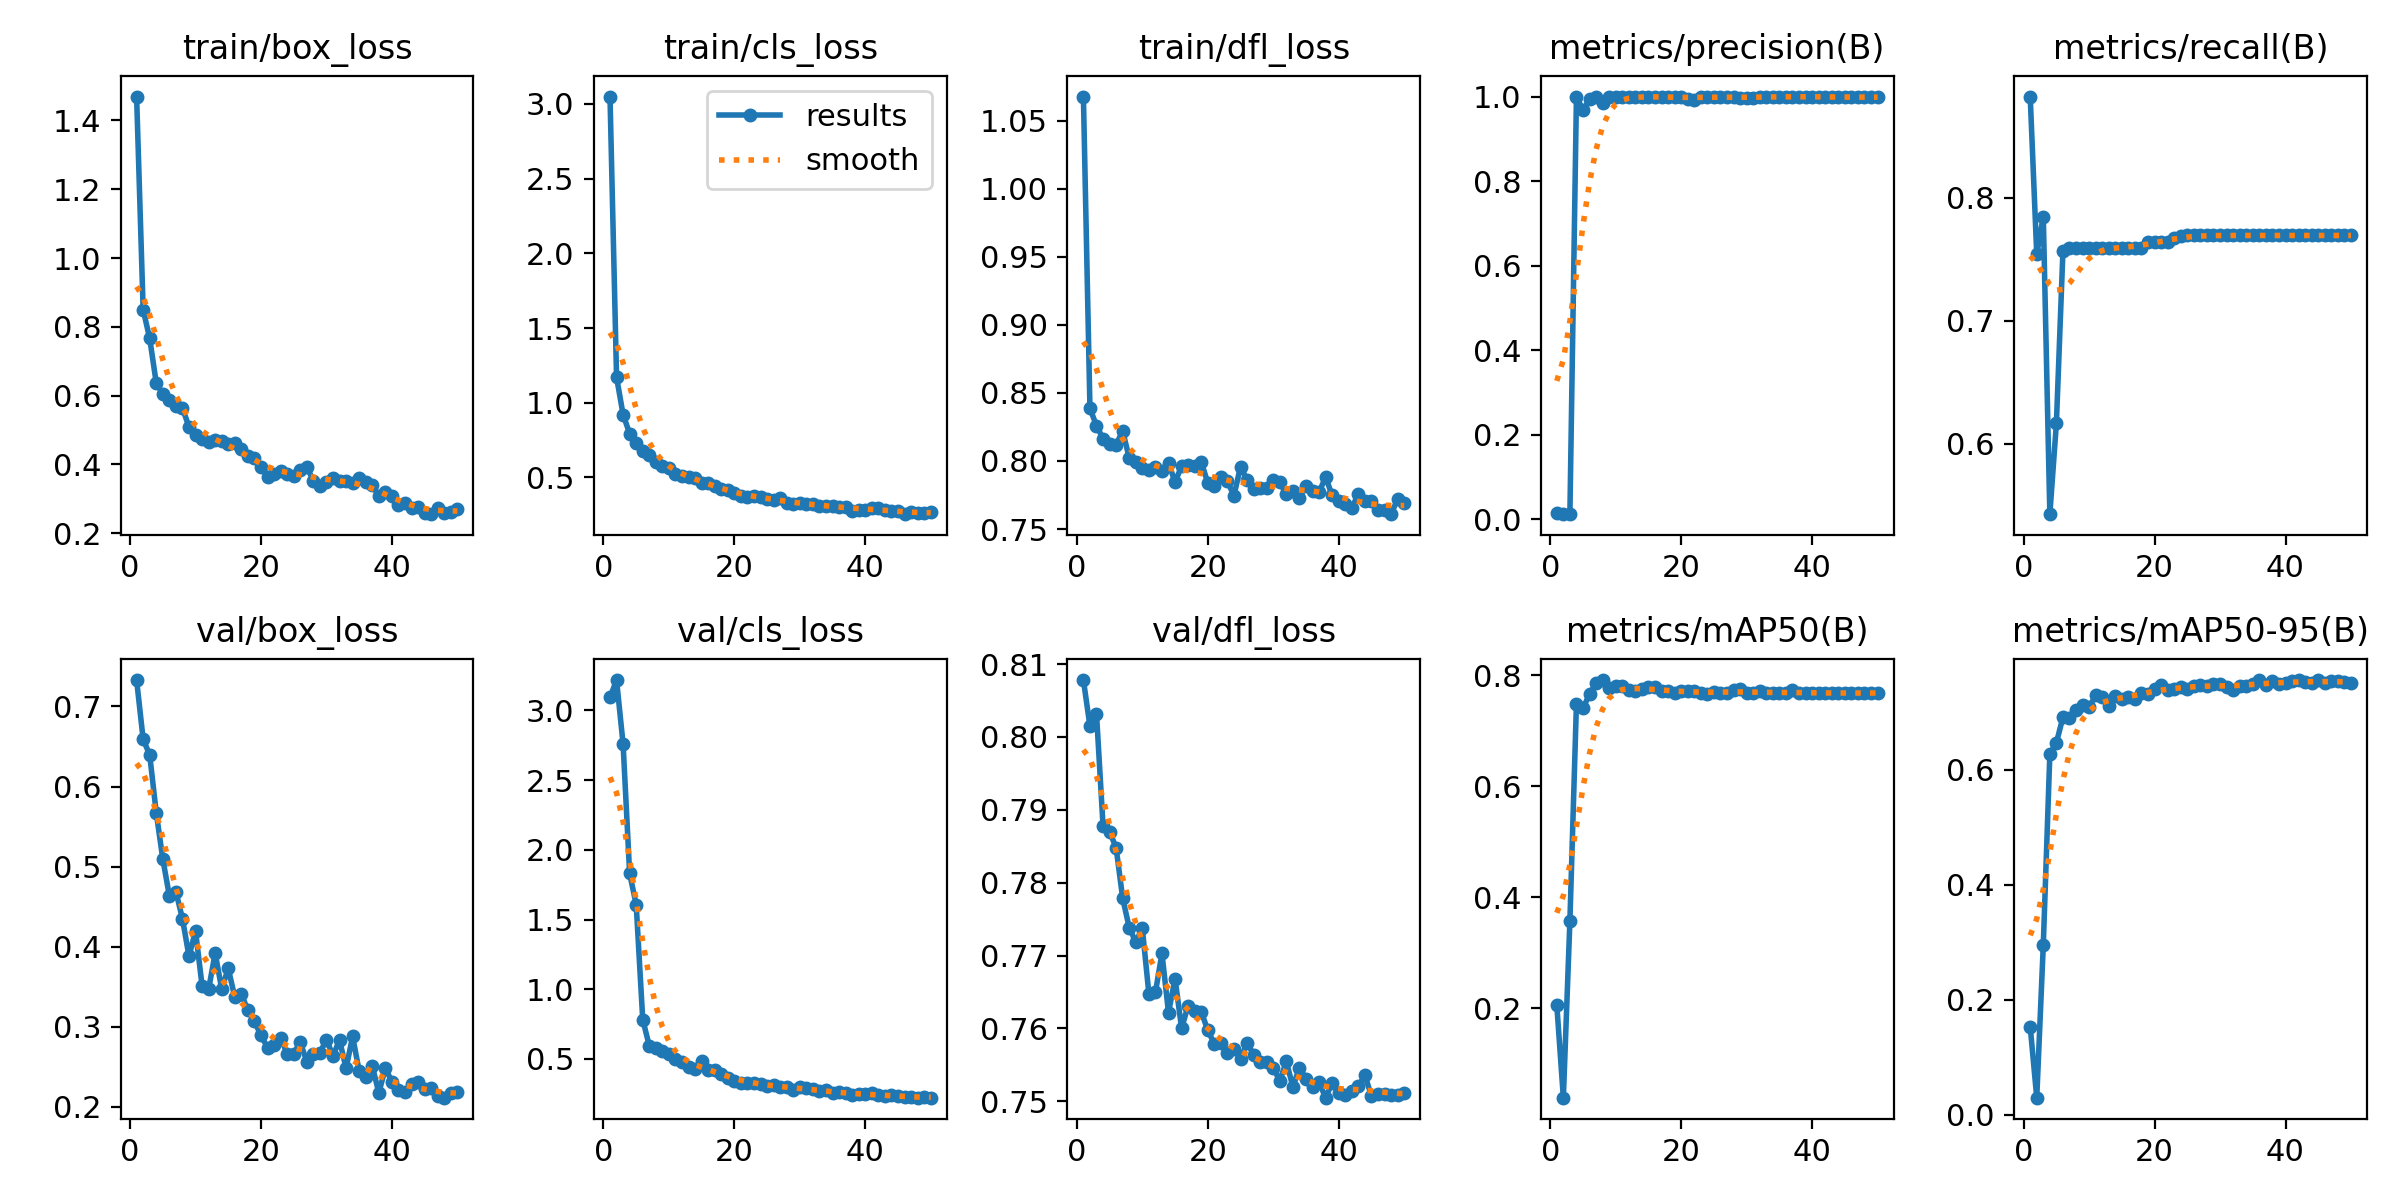

Data behind this chart, as committed beside it:
epoch, time, train/box_loss, train/cls_loss, train/dfl_loss, metrics/precision(B), metrics/recall(B), metrics/mAP50(B), metrics/mAP50-95(B), val/box_loss, val/cls_loss, val/dfl_loss, lr/pg0, lr/pg1, lr/pg2
1, 102.2, 1.47, 3.05, 1.068, 0.01433, 0.8821, 0.2054, 0.1533, 0.733, 3.093, 0.8078, 0.00038, 0.00038, 0.00038
2, 191.4, 0.85, 1.171, 0.8387, 0.01225, 0.7539, 0.03893, 0.02985, 0.659, 3.218, 0.8015, 0.0007646, 0.0007646, 0.0007646
3, 280.6, 0.7663, 0.9197, 0.8258, 0.01275, 0.7846, 0.3571, 0.2955, 0.6396, 2.758, 0.8032, 0.001133, 0.001133, 0.001133
4, 366, 0.637, 0.7932, 0.8165, 1, 0.5429, 0.7482, 0.6268, 0.5673, 1.831, 0.7878, 0.001486, 0.001486, 0.001486
5, 453, 0.6053, 0.7271, 0.8124, 0.9678, 0.6166, 0.7398, 0.6466, 0.5096, 1.607, 0.787, 0.001823, 0.001823, 0.001823
6, 539.2, 0.5879, 0.679, 0.812, 0.9933, 0.7564, 0.7662, 0.6908, 0.4637, 0.7826, 0.7848, 0.001802, 0.001802, 0.001802
7, 625.5, 0.5697, 0.6508, 0.8221, 0.9988, 0.759, 0.785, 0.6902, 0.4687, 0.5937, 0.7779, 0.001762, 0.001762, 0.001762
8, 710.3, 0.565, 0.6013, 0.8022, 0.9859, 0.759, 0.791, 0.7027, 0.4351, 0.578, 0.7738, 0.001723, 0.001723, 0.001723
9, 797.3, 0.5087, 0.5756, 0.7995, 0.9994, 0.759, 0.7765, 0.7129, 0.3881, 0.5591, 0.7719, 0.001683, 0.001683, 0.001683
10, 882.4, 0.4869, 0.563, 0.7947, 0.9991, 0.759, 0.7806, 0.7079, 0.4196, 0.5324, 0.7737, 0.001644, 0.001644, 0.001644
11, 968.4, 0.4738, 0.5228, 0.7933, 0.9993, 0.759, 0.7808, 0.7291, 0.3512, 0.4974, 0.7648, 0.001604, 0.001604, 0.001604
12, 1054, 0.4648, 0.5085, 0.7958, 0.9993, 0.759, 0.773, 0.7261, 0.3468, 0.4763, 0.7649, 0.001564, 0.001564, 0.001564
13, 1143, 0.4726, 0.4997, 0.7929, 0.9994, 0.759, 0.7715, 0.7097, 0.3919, 0.4438, 0.7703, 0.001525, 0.001525, 0.001525
14, 1231, 0.4691, 0.4985, 0.7987, 0.9995, 0.759, 0.7752, 0.7282, 0.3473, 0.4314, 0.7622, 0.001485, 0.001485, 0.001485
15, 1320, 0.4581, 0.4643, 0.7844, 0.9995, 0.759, 0.7791, 0.7227, 0.3729, 0.4861, 0.7668, 0.001446, 0.001446, 0.001446
16, 1409, 0.4634, 0.4605, 0.7963, 0.9995, 0.759, 0.7782, 0.7267, 0.3368, 0.4237, 0.76, 0.001406, 0.001406, 0.001406
17, 1499, 0.4437, 0.4425, 0.7968, 0.9995, 0.759, 0.772, 0.723, 0.3407, 0.4184, 0.7631, 0.001366, 0.001366, 0.001366
18, 1587, 0.4235, 0.4191, 0.7962, 0.9995, 0.759, 0.7709, 0.7332, 0.3204, 0.3906, 0.7623, 0.001327, 0.001327, 0.001327
19, 1673, 0.419, 0.4133, 0.7994, 1, 0.7637, 0.767, 0.7316, 0.3067, 0.3599, 0.7623, 0.001287, 0.001287, 0.001287
20, 1758, 0.3939, 0.3946, 0.7839, 1, 0.7637, 0.7705, 0.7395, 0.2892, 0.3453, 0.7597, 0.001248, 0.001248, 0.001248
21, 1846, 0.3626, 0.373, 0.7819, 0.9933, 0.7641, 0.771, 0.7467, 0.2739, 0.3298, 0.7579, 0.001208, 0.001208, 0.001208
22, 1935, 0.3713, 0.3677, 0.7883, 0.9929, 0.7641, 0.7713, 0.7389, 0.2775, 0.3259, 0.7579, 0.001168, 0.001168, 0.001168
23, 2025, 0.3816, 0.3774, 0.785, 1, 0.7675, 0.7669, 0.7391, 0.286, 0.3303, 0.7566, 0.001129, 0.001129, 0.001129
24, 2115, 0.3734, 0.3681, 0.7745, 1, 0.7691, 0.7667, 0.7437, 0.2662, 0.3177, 0.7571, 0.001089, 0.001089, 0.001089
25, 2204, 0.367, 0.3553, 0.7959, 0.9994, 0.7692, 0.7703, 0.7397, 0.2665, 0.3058, 0.7558, 0.00105, 0.00105, 0.00105
26, 2292, 0.3836, 0.3496, 0.7862, 0.9993, 0.7692, 0.7671, 0.7446, 0.2805, 0.3099, 0.758, 0.00101, 0.00101, 0.00101
27, 2381, 0.394, 0.3647, 0.7798, 0.9984, 0.7692, 0.7672, 0.7475, 0.2565, 0.3011, 0.7564, 0.0009704, 0.0009704, 0.0009704
28, 2470, 0.352, 0.3267, 0.7801, 0.9989, 0.7692, 0.7726, 0.7459, 0.2663, 0.2953, 0.7554, 0.0009308, 0.0009308, 0.0009308
29, 2560, 0.3364, 0.322, 0.7803, 0.9977, 0.7692, 0.7754, 0.748, 0.2674, 0.2792, 0.7554, 0.0008912, 0.0008912, 0.0008912
30, 2649, 0.348, 0.3291, 0.7858, 0.9974, 0.7692, 0.7674, 0.7486, 0.2839, 0.2997, 0.7546, 0.0008516, 0.0008516, 0.0008516
31, 2739, 0.3619, 0.3215, 0.7842, 0.9973, 0.7692, 0.7673, 0.7433, 0.2636, 0.2881, 0.7528, 0.000812, 0.000812, 0.000812
32, 2829, 0.3531, 0.3189, 0.7755, 0.999, 0.7692, 0.7714, 0.7382, 0.2833, 0.2823, 0.7555, 0.0007724, 0.0007724, 0.0007724
33, 2918, 0.3507, 0.3104, 0.7777, 0.9993, 0.7692, 0.7675, 0.7453, 0.248, 0.2678, 0.752, 0.0007328, 0.0007328, 0.0007328
34, 3007, 0.3467, 0.3059, 0.7731, 0.9995, 0.7692, 0.7675, 0.7448, 0.2878, 0.2778, 0.7546, 0.0006932, 0.0006932, 0.0006932
35, 3103, 0.3621, 0.3112, 0.7819, 0.9996, 0.7692, 0.7676, 0.7491, 0.2444, 0.2567, 0.7531, 0.0006536, 0.0006536, 0.0006536
36, 3199, 0.35, 0.3049, 0.7782, 0.9995, 0.7692, 0.7675, 0.7555, 0.2374, 0.2602, 0.752, 0.000614, 0.000614, 0.000614
37, 3285, 0.3391, 0.3039, 0.777, 0.9994, 0.7692, 0.7733, 0.7465, 0.2511, 0.2532, 0.7526, 0.0005744, 0.0005744, 0.0005744
38, 3372, 0.3092, 0.2782, 0.7882, 0.9997, 0.7692, 0.7677, 0.7531, 0.2173, 0.2441, 0.7505, 0.0005348, 0.0005348, 0.0005348
39, 3461, 0.3208, 0.2811, 0.7747, 0.9994, 0.7692, 0.7676, 0.7483, 0.2482, 0.2478, 0.7525, 0.0004952, 0.0004952, 0.0004952
40, 3544, 0.3087, 0.2822, 0.7704, 0.9994, 0.7692, 0.7676, 0.7496, 0.2313, 0.2459, 0.7511, 0.0004556, 0.0004556, 0.0004556
41, 3631, 0.2812, 0.2975, 0.7687, 1, 0.7692, 0.7676, 0.7534, 0.2203, 0.2557, 0.7509, 0.000416, 0.000416, 0.000416
42, 3717, 0.2882, 0.294, 0.7655, 0.9991, 0.7692, 0.7678, 0.755, 0.2182, 0.2409, 0.7514, 0.0003764, 0.0003764, 0.0003764
43, 3803, 0.2747, 0.2792, 0.7758, 0.9988, 0.7692, 0.7678, 0.7527, 0.2278, 0.2347, 0.752, 0.0003368, 0.0003368, 0.0003368
44, 3888, 0.276, 0.2758, 0.7708, 0.9984, 0.7692, 0.7677, 0.7511, 0.2304, 0.2392, 0.7536, 0.0002972, 0.0002972, 0.0002972
45, 3974, 0.2601, 0.2738, 0.7706, 0.999, 0.7692, 0.7676, 0.755, 0.2217, 0.2342, 0.7507, 0.0002576, 0.0002576, 0.0002576
46, 4059, 0.2555, 0.2536, 0.7638, 0.9987, 0.7692, 0.7676, 0.751, 0.223, 0.2257, 0.751, 0.000218, 0.000218, 0.000218
47, 4145, 0.2738, 0.27, 0.7642, 0.9987, 0.7692, 0.7677, 0.7535, 0.2137, 0.2268, 0.751, 0.0001784, 0.0001784, 0.0001784
48, 4230, 0.2578, 0.2601, 0.761, 0.9987, 0.7692, 0.7677, 0.7543, 0.2113, 0.2229, 0.7508, 0.0001388, 0.0001388, 0.0001388
49, 4315, 0.2609, 0.2589, 0.772, 0.9985, 0.7692, 0.7677, 0.752, 0.2167, 0.2248, 0.7509, 9.92e-05, 9.92e-05, 9.92e-05
50, 4399, 0.2702, 0.265, 0.7692, 0.9985, 0.7692, 0.7677, 0.7509, 0.2181, 0.2222, 0.7511, 5.96e-05, 5.96e-05, 5.96e-05
